pico-8 play session: hold → + tap 🅾

[t = 4 s] hold → ~4s, tap 🅾 ~7×
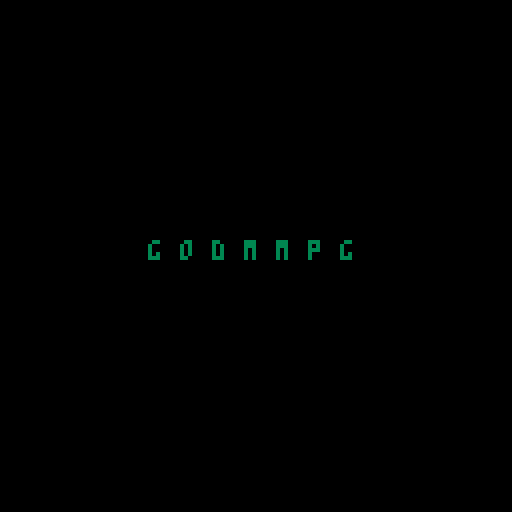
[t = 8 s] hold → ~8s, tap 🅾 ~14×
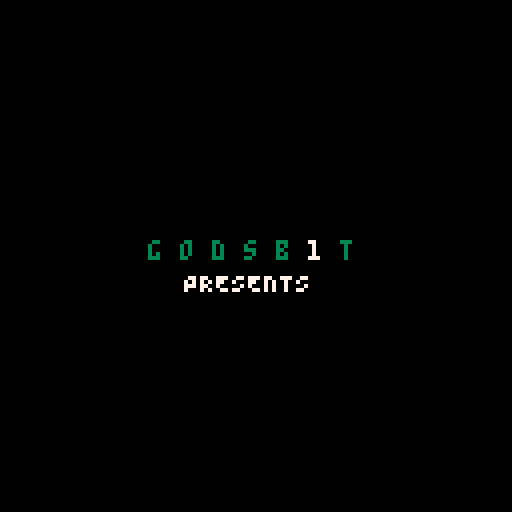

pico-8 cartridge
version 42
__lua__
--portzz: space dock defense
--by godsb1t

cartdata(
 "godsb1t_portzz_sdd"
)

gom='' --game over message

--score + highscore
scr=0
hscr=dget(1)
if hscr==nil then
	hscr=0
end
new_hscr=false

--theme
theme=dget(2)
if theme~=78 and
   theme~=82 then
   theme =78
end

function _init()
	intro_init()
end

function _update()
	update()
	menuitem(
		1, "theme: '"..tostr(theme), 
		menu_theme
	)
end

function _draw()
	draw()
end
-->8
--intro

function intro_init()
	intro = init_intro()
	update=intro_update
	draw=intro_draw
end

function intro_update()
	intro.update(intro)
	if intro.over then
		start_init()
	end
end

function intro_draw()
	intro.draw(intro)
end

function set_theme_col()
	return theme==78 and 3 or 11
end

-- godsp1t intro
function init_intro()
	return {
		--init
		pos = {29,60},
		col = set_theme_col(),
		txt = {
			'','','','','','',''
		},
		fin = {
			'g','o','d','s','b','_','t'
		},
		tme = {
			0.3,0.5,1.1,1.7,1.9,2.1,2.4
		},
		lst = {
			tme = 2.9,
			col = 7,
		},
		t2 = {
			tme = 3.6,
			col = 7,
			txt = 'PRESENTS',
			pos = {46,68}
		},
		dur = 4.8,
		over = false,
		--update
		update = function(self)
			self.col = set_theme_col()
			if t() < self.tme[#self.tme]
			then
				for i=1,count(self.txt) do
					self.txt[i] = chr(
						flr( rnd(25) ) + 96
					)
					self.sound(63,1,
						{
							{1,7,6,3},
							{2,9,6,2}
						}
					)
					sfx(63,-1,0,3)
				end
			elseif t() == self.lst.tme 
			then
				self.sound(63,1,
					{
						{4,33,3,5},
						{6,35,3,5}
					}
				)
				sfx(63,-1,3,4)
			elseif t() == self.t2.tme 
			then
				self.sound(63,5,
					{
						{8,55,5,5},
						{11,60,5,5}
					}
				)
				sfx(63,-1,8,4)
			elseif t() == self.dur
			then
				self.over = true
			end
		end,
		--draw
		draw = function(self)
			if t() < self.dur then
				cls()
				for i=1, count(self.txt) do
					if(t() > self.tme[i]) then
						car = self.fin[i]
					else
						car = self.txt[i]
					end
					print(
						car,
						self.pos[1] + (i*8),
						self.pos[2],
						self.col
					)
				end
				if t() > self.t2.tme then
					print(
						self.t2.txt,
						self.t2.pos[1],
						self.t2.pos[2],
						self.t2.col
					)
				end
				if t() > self.lst.tme then
					print(
						'1',
						self.pos[1] + 48,
						self.pos[2],
						self.lst.col
					)
				end
			end
		end,
		--sound
		sound = function(fx,s,r)
			poke(0x3200+68*fx+65,s)
			for x=0,31 do
				for ri=1, count(r) do
					local v = r[ri][4]
					local n = {
						r[ri][2]+64*(r[ri][3]%4),
						2*v+flr(r[ri][3]/4)
					}
					local a = 
					0x3200+68*fx+2*r[ri][1]
					poke(a  ,n[1])
					poke(a+1,n[2])
				end
			end
		end
	}
end
-->8
--start

function start_init()
	update=start_update
	draw=start_draw
end

function start_update()
	if btnp(❎) then
		game_init()
	end
end

function start_draw()
	cls()
	if theme==78 then
		?tit1,0,0
	else
		?tit2,0,0
	end
end
-->8
--game

--------------------
------- init -------
--------------------

function game_init()
	update=game_update
	draw=game_draw
	--theme
	update_theme()
	--ship arrays
	as={
		t={},
		r={},
		d={},
		l={}
	}
	--buttons
	bt={
		t=2,
		r=1,
		d=3,
		l=0
	}
	--pads
	pd={
		t={91,36},
		r={91,91},
		d={36,91},
		l={36,36}
	}
	--dockings
	ds={}
	--hits
	hs={}
	--nukes
	nks=0
	--nuke shockwave
	nsw=0
	--time
	last =time()
	start=time()
	--speed
	spd=1.5
	acc=0.95
	--sound
	snd={
		stp=0, --step
		exp=1, --explosion
		int=2, --intake
		ovr=3  --game over
	}
	--state
	scr=0  --score
	mov=0  --moves
	lvl=1  --level
	mpl=25 --moves per level
end

--------------------
------ update ------
--------------------

function game_update()
	if (time()-last) > spd then
		--add ships 
		for k,a in pairs(as) do
			add(a,flr(rnd(2)))
		end
		last=time()
		sfx(snd.stp)
		--clear hits
		hs={}
		--increment moves
		mov+=1
		if mov==mpl then
			mov =0
			lvl+=1
			spd =spd*acc
			--add nuke
			if lvl%4==0 and nks<6 then
				nks+=1
			end
		end
	end
	--check ship arrays
	check_arrays(as)
	--check user input
	check_input(as)
	--update dockings
	update_dockings()
end

--check ship arrays
function check_arrays(as)
	for k,a in pairs(as) do
		--initiate intake
		if count(a)==6
		and a[1]==0 then
			deli(a,1)
			dock(k)
		--game over (inflitrated)
		elseif count(a)==8 then
			sfx(snd.ovr)
			gom='base infiltrated!'
			over_init()
		end
	end
end

--check user input
function check_input(as)
	--shoot
	for k,a in pairs(as) do
		if btnp(bt[k]) then
			--point (enemy destroyed)
			if a[1]==1 then
				sfx(snd.exp)
				deli(a,1)
				add(hs,k)
				scr+=1
			--game over (friendly fire)
			elseif a[1]==0 then
				sfx(snd.exp)
				sfx(snd.ovr)
				gom='friendly fire!'
				over_init()
			end
		end
	end
	--nuke
	if btnp(🅾️) and nks>0 then
		nks-=1
		nsw+=1
		sfx(4)
	end
	--nuke shockwave
	if nsw>0 and nsw<127 then
		nsw+=8
		-- destroy enemy ships
		for k,a in pairs(as) do
			for s in all(a) do
				if s==1 then
					del(a,s)
					scr+=1
				end
			end
		end
	else
		nsw=0
	end
end

--add docking
function dock(d)
	local t=true
	local f=false
	local dirs={
		t={64,32, 1, 0,5,t,f,'t'},
		r={88,64, 0, 1,4,f,f,'r'},
		d={56,88,-1, 0,5,f,f,'d'},
		l={32,56, 0,-1,4,t,t,'l'}
	}
	local obj={
		 x=dirs[d][1], --x position
		 y=dirs[d][2], --y position
		dx=dirs[d][3], --x direction
		dy=dirs[d][4], --y direction
		 s=dirs[d][5], --sprite
		fx=dirs[d][6], --flip x
		fy=dirs[d][7], --flip y
		 t=dirs[d][8], --type
		 c=0           --counter
	}
	add(ds,obj)
end

--update dockings
function update_dockings()
	for d in all(ds) do
		d.x+=d.dx
		d.y+=d.dy
		d.c+=1
		--point (intake)
		if d.c==28 then
			del(ds,d)
			sfx(snd.int)
			scr+=1
		end
	end
end

--------------------
------- draw -------
--------------------

function game_draw()
	cls(c.b)
	--frame
	rect(0,0,127,127,c.l)
	--tower
	if (#hs>0) pal(1,12)
	if theme==78 then
		pal(13,5)
		pal(6,5)
	end 
	spr(1,60,60)
	pal()
	--clear zone
	rect(39,39,88,88,c.l)
	rect(32,32,95,95,c.l)
	--docking pads
	for k,v in pairs(pd) do
		circ(pd[k][1],pd[k][2],2,c.l)
	end
	--dockings
	for d in all(ds) do
		if d.c<=24 then
			spr(
				d.s,d.x,d.y,1,1,d.fx,d.fy
			)
		end
		if d.c>=23 then
			circ(
				pd[d.t][1],
				pd[d.t][2],
				2,11
				)
		end
	end
	--score
	print('score: '..tostr(scr),
	3,3,c.t)
	--level
	local lst = #tostr(lvl) < 2
	and '0'..tostr(lvl) or lvl
	print('level: '..tostr(lst),
	90,3,c.t)
	--highscore
	print('hi: '..tostr(hscr),
	3,120,c.t)
	--time
	local tme = time()-start
	print(
		'time: '..
		sub("0"..flr(tme/60),-2)..
		":"..
		sub("0"..flr(tme)%60,-2),
		82,120,c.t
	)
	--nuke count
	for i=0,nks-1 do
		if theme==78 then
			pal(14,2)
			pal(6,5)
		end
		spr(7,119-i*8,9)
		pal()
	end
	--ships
	for k,a in pairs(as) do
		for i=1,count(a) do
			--propulsion
			pal(c.p,flr(rnd(15)))
			--cockpit
			if theme==78 then
				pal(12,0)
				pal(5,0)
			end
			--ship color
			if a[i]==0 then
				pal(c.e,c.f)
			end
			--ship arrays
			local cnt=(count(a)-i)*8
			local t=true
			local f=false
			if k=='t' then
				spr(2,60,cnt,1,1,f,f)
			elseif k=='r' then
				spr(3,120-cnt,60,1,1,f,f)
			elseif k=='d' then
				spr(2,60,120-cnt,1,1,f,t)
			elseif k=='l' then
				spr(3,cnt,60,1,1,t,f)
			end
			pal()
		end
	end
	--hits (beams + explosions)
	for h in all(hs) do
		tar=count(as[h])*8
		if h=='t' then
			line(64,64,64,tar+4,c.s)
			expl(60,tar)
		elseif h=='r' then
			line(64,64,124-tar,64,c.s)
			expl(120-tar,60)
		elseif h=='d' then
			line(64,64,64,124-tar,c.s)
			expl(60,120-tar)
		elseif h=='l' then
			line(64,64,tar+4,64,c.s)
			expl(tar,60)
		end
	end
	--shockwaves
	if nsw>0 then
	circfill(64,64,nsw,7)
	circfill(64,64,nsw-10,c.n)
	circfill(64,64,nsw-50,c.b)
	end
	--debug
end

--draw explosion
function expl(x,y)
	pal(8,flr(rnd(15)))
	spr(6,x,y)
	pal()
end
-->8
--over

function over_init()
	update=over_update
	draw=over_draw
end

function over_update()
	--highscore
	if scr>hscr then
		dset(1,scr)
	end
end

function over_draw()
	cls()
	print(gom)
end
-->8
--misc

--title screens
--theme "78"
tit1="⁶-b⁶x8⁶y8²2 ²2ᶜ1⁶.\0\0\0\0\0\0ᶜ、⁸⁶-#ᶜ5⁶.\0\0\0\0\0\0\0²²2ᶜ7⁶.\0\0\0\0\0▮\0\0⁸⁶-#ᶜ9⁶.\0\0\0\0\0\0⁴ᵉ⁸⁶-#ᶜa⁶.\0\0\0\0「(8\0⁸⁶-#ᶜf⁶.\0\0\0\0\0⁴\0\0²2ᶜ1⁶.\0\0\0\0\0\0\0ᵉ       ᶜ6⁶.\0\0\0\0\0\0\0▮    \n ²2ᶜ1⁶.^ムナナナユナら⁸⁶-#ᶜ4⁶. \0▮\0▮\0\0\0⁸⁶-#ᶜ5⁶.\0\0\0\0\0\0\0000⁸⁶-#ᶜ7⁶.\0\0\0ᶜ\0\0\0\0⁸⁶-#ᶜ9⁶.\0▮²²\0\0\0ᶜ⁸⁶-#ᶜa⁶.\0\0ᶜ▮ᶜ\0\0\0²2ᶜ1⁶.ナろ⬇️れフ◝ユ\0⁸⁶-#ᶜ4⁶.\0⁸⁴⁴\0\0⁸¹⁸⁶-#ᶜ5⁶.\0¹\0\0\0\0¹\0⁸⁶-#ᶜ7⁶.\0\0\0▮\0\0\0ᶜ⁸⁶-#ᶜ9⁶.\0000`\0⁸\0²ら⁸⁶-#ᶜa⁶.\0\0「(▮\0⁴2²2ᶜ1⁶.ᶠᶠ⁷⁷³¹¹\0⁸⁶-#ᶜ6⁶.\0\0@\0⁸\0\0\0⁸⁶-#ᶜ7⁶.\0\0\0\0\0\0\0`⁸⁶-#ᶜ9⁶.\0\0\0\0\0⁸ᶜ\0⁸⁶-#ᶜa⁶.\0\0\0\0\0@ユ▤⁸⁶-#ᶜf⁶.\0\0\0\0\0\0\0⁴²2ᶜ6⁶.\0\0\0\0\0\0\0⁴ ⁶.\0\0\0\0\0\0\0ユ²2⁶.\0\0\0ナナ◜◜○⁸⁶-#ᶜd⁶.\0\0\0\0\0\0\0█²2ᶜ6⁶.\0\0\0ᶠᶠ◝◝◝⁶.\0\0\0\0000003 ⁶.@\0\0\0\0\0\0\0    \n ²2ᶜ1⁶.ららら██\0\0\0⁸⁶-#ᶜ5⁶.\0\0\0@\0\0\0\0⁸⁶-#ᶜ7⁶.\0\0000▮\0\0\0\0⁸⁶-#ᶜ9⁶. \0⁴⁴⁴\0000\0⁸⁶-#ᶜa⁶.「8⁸ x0\0\0⁸⁶-#ᶜf⁶.\0\0\0⁸\0\0\0\0²2ᶜ1⁶.¹⬇️Oんれる⁴\0⁸⁶-#ᶜ4⁶.\0\0\0\0\0 \0\0⁸⁶-#ᶜ5⁶.\0\0\0\0\0¹\0\0⁸⁶-#ᶜ7⁶.ᶜ\0\0▮▮\0\0\0⁸⁶-#ᶜ9⁶.█ᶜ \0⁴ᶜ\0\0⁸⁶-#ᶜa⁶.rp▮((▮\0\0⁸⁶-#ᶜc⁶.\0\0█\0\0\0\0\0²2ᶜ1⁶.\0\0¹²⁵ᵇ⁷²⁸⁶-#ᶜ5⁶.\0¹\0\0\0\0\0\0⁸⁶-#ᶜ6⁶.\0\0@\0\0\0\0\0⁸⁶-#ᶜ7⁶. \0\0\0\0\0\0\0⁸⁶-#ᶜ9⁶.█ら\0\0\0\0\0\0⁸⁶-#ᶜa⁶.X\0\0\0\0\0\0\0⁸⁶-#ᶜc⁶.\0\0\0¹²⁴⁸▮²2ᶜ6⁶.\0\0\0\0\0\0\0ナ⁸⁶-#ᶜ9⁶.¹\0\0\0\0\0\0\0²2ᶜ6⁶.\0\0\0ナナュ◜◝⁶.◜◜◜◝◝◝◝◝²4ᶜ5⁶.\0\0█\0█\0ら ⁸⁶-#ᶜ6⁶.○○○○○○?_⁸⁶-#ᶜd⁶.\0\0\0\0\0\0\0█²5ᶜ6⁶.◜◜◜◜◜◜ョヲ⁸⁶-#ᶜd⁶.\0¹¹¹¹\0\0⁷²6 ᶜ2⁶.◝◝ャユユ\0\0\0⁶.◝◝◝◝◝◝◝ヲ²2 ²2ᶜ3⁶.\0\0\0ᵉュュ88⁸⁶-#ᶜ5⁶.\0\0\0\0\0\0らら⁸⁶-#ᶜd⁶.\0\0\0…²\0⁴\0²2ᶜ3⁶.\0000「、」⁷ᵉ⁴⁸⁶-#ᶜ5⁶.0⁸ ¹²「■•⁸⁶-#ᶜd⁶.\0\0\0\"$\0@\0²2 \n²2ᶜ7⁶.\0\0\0 \0\0\0\0⁸⁶-#ᶜ9⁶.\0ナ█\0\0\0\0\0⁸⁶-#ᶜa⁶.\0\0pP0\0\0\0⁸⁶-#ᶜf⁶.\0\0\0⁸\0\0\0\0²2ᶜ6⁶.\0█@\0\0\0\0\0 ²2⁶.\0\0\0\0\0██ユ⁸⁶-#ᶜc⁶. @█\0\0\0\0\0²2ᶜ6⁶.ユヲュュンリフエ⁸⁶-#ᶜc⁶.\0\0\0¹\0\0\0\0²6 ²6ᶜ1⁶.\0\0\0\0\0\0  ⁸⁶-#ᶜ5⁶.\0\0\0\0\0 \0\0⁸⁶-#ᶜd⁶.\0\0\0\0らららら²6ᶜ1⁶.▮▮▮▮ユ\0\0\0⁸⁶-#ᶜ4⁶.\0\0\0\0\0\0  ⁸⁶-#ᶜ5⁶.\0`@@\0█ろチ⁸⁶-#ᶜd⁶.ナ█ききᶠ○•³²6ᶜ1⁶.\0⁴⁶⁶³\0\0\0⁸⁶-#ᶜ2⁶.\0\0\0\0\0\0\0ᶜ⁸⁶-#ᶜ4⁶.\0\0\0\0\0\0⁶\0⁸⁶-#ᶜ5⁶.⁴\0\0¹ᶜ  の⁸⁶-#ᶜd⁶.³ᵇ	⁸ぬトセA²6ᶜ5⁶.\0\0\0\0\0\0²³⁸⁶-#ᶜd⁶.\0\0\0\0³⁷⁵⁴²6 ᶜ2⁶.ユら█\0\0\0\0\0⁶.◝◝◝◝◝◝◝…²2ᶜ3⁶.8pナら`p08⁸⁶-#ᶜ5⁶.ら█▮0██@\0⁸⁶-#ᶜd⁶.\0\0\0\0▮⁸☉\0²2ᶜ3⁶.⁘¥」\rᵉ⁴\0\0⁸⁶-#ᶜ5⁶.+%⁶□\0ᵇ\0\0⁸⁶-#ᶜd⁶.\0\0\0\0\0\0²\0²2 \nᶜ6⁶.\0\0█\0\0\0\0█  ²2ᶜ5⁶.\0\0\0\0\0▮pユ⁸⁶-#ᶜ6⁶.ユュュ|\\ᶜᶠᶠ⁸⁶-#ᶜd⁶.\0\0\0█きナ█\0²2ᶜ1⁶.\0\0\0\0\0\0¹\0⁸⁶-#ᶜ5⁶.\0\0\0\0\0\0ロ◝⁸⁶-#ᶜ6⁶.か○◝\0\0\0\0\0⁸⁶-#ᶜc⁶.@█\0\0\0\0\0\0⁸⁶-#ᶜd⁶.\0\0\0◝◝◝⁸\0²1ᶜ5⁶.\0\0\0\0\0\0にト⁸⁶-#ᶜ6⁶.◝◝◜\0\0\0\0\0⁸⁶-#ᶜc⁶.\0\0¹²⁴⁸▮ ⁸⁶-#ᶜd⁶.\0\0\0ョャワ\0\0²1ᶜ5⁶.@らら\0¹らKᶠ⁸⁶-#ᶜ6⁶.゜゜゜、「▮▮オ⁸⁶-#ᶜd⁶.█\0\0³をᶠ⁴\0²1ᶜ5⁶.²○³²おャ\0\0⁸⁶-#ᶜ6⁶.\0\0\0\0\0\0\0ョ⁸⁶-#ᶜd⁶.}\0\0\0a\0\0²²1ᶜ5⁶.'゜ら\0_ト\0\0⁸⁶-#ᶜ6⁶.\0\0\0\0\0\0\0ト⁸⁶-#ᶜd⁶.ス@\0\0█\0\0 ²1ᶜ5⁶.³³³$⁶	☉x⁸⁶-#ᶜ6⁶.ヲヲヲ「(\0\0¹⁸⁶-#ᶜd⁶.⁴⁴⁴らカルt⁶²1ᶜ5⁶.\0\0\0\0\0\0マ◝⁸⁶-#ᶜ6⁶.◝◝◝\0\0\0\0\0⁸⁶-#ᶜd⁶.\0\0\0◝◝◝■\0²1ᶜ5⁶.\0\0\0\0 \0v◝⁸⁶-#ᶜ6⁶.◝◝◝\0\0\0\0\0⁸⁶-#ᶜd⁶.\0\0\0◝ト◝¹\0²1ᶜ2⁶.█ららららら\0\0⁸⁶-#ᶜ5⁶.\0\0\0²⁴\0⁶⁷⁸⁶-#ᶜ6⁶.○??<80ユユ⁸⁶-#ᶜd⁶.\0\0\0¹³⁷¹\0²2ᶜ5⁶.▮\0\0\0\0\0\0\0⁸⁶-#ᶜ6⁶.\0\0\0\0\0\0³³⁸⁶-#ᶜd⁶.⁸\0\0\0\0\0\0\0²2  \nᶜ6⁶.\0▮\0\0 \0\0\0 ⁶.\0ららユユユヲヲ²5⁶.ᶠᶠᶠᶠᶠᶠᶠᶠ⁸⁶-#ᶜd⁶.ナナナナナナナナ²5ᶜ1⁶.\0gG⁵\0001U²⁸⁶-#ᶜ4⁶.\0\0\0\0☉\0\0\0⁸⁶-#ᶜd⁶.☉☉☉☉w☉⌂☉²5ᶜ1⁶.\0w▶³\0¹u\0⁸⁶-#ᶜc⁶.@█\0\0\0\0\0\0⁸⁶-#ᶜd⁶.☉⁸⁸☉◝☉☉☉⁶-#ᶜ1⁶.      \0²⁸⁶-#ᶜ5⁶.	☉⁸「Q¹ゃ▥⁸⁶-#ᶜc⁶.\0\0¹²\0\0\0@⁸⁶-#ᶜd⁶.サWサわ🅾️テ6⁴²5ᶜ6⁶.\0@\0⁸\0\0\0\0⁸⁶-#ᶜd⁶.◝かよ#[ャョン⁸⁶-#ᶜf⁶.\0 \0\0\0\0\0\0²5ᶜ1⁶.\0\0\0\0\0   ⁸⁶-#ᶜ6⁶.\0³\0\0\0\0\0\0⁸⁶-#ᶜd⁶.◝ルウトツト゜お²5ᶜ1⁶.\0\0\0⁴⁴⁴⁴░⁸⁶-#ᶜ6⁶.\0\0\0\0█\0\0\0⁸⁶-#ᶜd⁶.110001ぬ0²5ᶜ1⁶.\0ら⌂\0\0²け\0⁸⁶-#ᶜ4⁶.¹\0¹¹■\0\0¹⁸⁶-#ᶜ6⁶.\0\0\0\0マ\0\0\0⁸⁶-#ᶜd⁶.゛■▮▮⁴▮▮▮²5ᶜ1⁶.\0█☉\0\0░🐱🐱⁸⁶-#ᶜ4⁶.\0\0\0\0■\0\0\0⁸⁶-#ᶜ6⁶.■\0\0\0⁸\0\0\0⁸⁶-#ᶜd⁶.\0■■■ヒ■■■²5ᶜ1⁶.⁸⁸⁸⁸⁸⁸ᶜᶜ⁸⁶-#ᶜ6⁶.ユユユユユユユユ⁸⁶-#ᶜd⁶.³³³³³³³³²2ᶜ6⁶.³³³⁷ᶠᶠ??  \n ⁶.\0\0\0\0\0\0らら⁶.ヲヲ◜◜◜◜◜◜²1ᶜ5⁶.▮▮0`  \0 ⁸⁶-#ᶜ6⁶.ᶠᶠᶠᶠᶠᶠᶠᶠ⁸⁶-#ᶜd⁶.ナナら█ららナら²1ᶜ5⁶.⁙²@\0\0\0\0ラ⁸⁶-#ᶜ6⁶.\0\0\0⁸\0\0\0\0⁸⁶-#ᶜd⁶.ム☉☉ワ◝◝◝\r²1ᶜ4⁶.⁸\0\0\0\0\0\0\0⁸⁶-#ᶜ5⁶.s⁸h\0\0\0\0◝⁸⁶-#ᶜd⁶.░██◝◝◝◝\0⁶-#ᶜ5⁶.」」▥セ「「¥」⁸⁶-#ᶜc⁶.█\0\0\0\0███⁸⁶-#ᶜd⁶.F●F⁶♥⁷⁵⁶²1ᶜ5⁶.◝ッ¹\0\0\0\0\0⁸⁶-#ᶜc⁶.\0¹ッ◜◜◝◝◝⁸⁶-#ᶜd⁶.\0\0⁴¹¹\0\0\0²1ᶜ2⁶.\0█\0\0\0\0\0\0⁸⁶-#ᶜ5⁶.ト○ら█\0\0\0\0⁸⁶-#ᶜc⁶.\0\0゜○○◝◝◝⁸⁶-#ᶜd⁶.\0\0\0\0█\0\0\0²1ᶜ2⁶.\0\0\0³\0\0\0\0⁸⁶-#ᶜ5⁶.ん⬇️んろ⁵,$😐⁸⁶-#ᶜc⁶.\0\0\0\0\0¹\0¹⁸⁶-#ᶜd⁶.0p00ユオカp²1ᶜ5⁶.\0🅾️モア\0\0\0◝⁸⁶-#ᶜd⁶.◝■■3◝◝◝\0²1ᶜ4⁶.▮\0\0\0\0\0\0\0⁸⁶-#ᶜ5⁶.ᵉb`N\0\0⁴フ⁸⁶-#ᶜd⁶.ニ■■ね◝◝ャ「²1ᶜ5⁶.\0¹¹²\0\0\0²⁸⁶-#ᶜ6⁶.ユユユユユユユユ⁸⁶-#ᶜd⁶.³²²¹³³³¹²2ᶜ6⁶.??◝◝◝◝◝◝⁶.\0\0\0\0\0\0⁶⁶ \n ⁶.らららららららら²6 ⁶-#ᶜ1⁶.▮…000▮\0\0⁸⁶-#ᶜ5⁶.ナ`@ららナ\0\0⁸⁶-#ᶜ6⁶.ᶠᶠᶠᶠᶠᶠ゜?⁸⁶-#ᶜd⁶.\0\0█\0\0\0\0\0⁶-#ᶜ1⁶.\0◝`cc\0\0\0⁸⁶-#ᶜ5⁶.◝\0…⬆️⁘◝\0\0⁸⁶-#ᶜd⁶.\0\0ᶠ⁸☉\0\0\0⁶-#ᶜ1⁶.\0◝⁶ヒろ\0\0\0⁸⁶-#ᶜ5⁶.◝\0⁸「:◝\0\0⁸⁶-#ᶜd⁶.\0\0ヨ¹¹\0\0\0⁶-#ᶜ1⁶.\0³\0\0\0\0\0\0⁸⁶-#ᶜ5⁶.、「「⁙▶¹\0⁴⁸⁶-#ᶜc⁶.█\0████\0\0⁸⁶-#ᶜd⁶.³░⁷⁴\0▮▤▤²6ᶜc⁶.◝○◝◝◝◝◜ュ⁸⁶-#ᶜd⁶.\0\0\0\0\0\0¹³²6ᶜc⁶.◜~◝◝◝◝??⁸⁶-#ᶜd⁶.\0█\0\0\0\0らら²1ᶜ5⁶.ᶜ\0⁴Pヘっ「(⁸⁶-#ᶜc⁶.\0\0¹¹¹¹\0\0⁸⁶-#ᶜd⁶.ヨ‖ユ$⁴⁴⁵‖²1ᶜ5⁶.◜\0「▤、◝>\0⁸⁶-#ᶜd⁶.¹\0♥\0█\0\0\0²1ᶜ5⁶.◝\0ン8ヲ◝ᶜ\0⁸⁶-#ᶜd⁶.\0\0\0¹¹\0\0\0²1ᶜ5⁶.³²¹¹¹¹\0\0⁸⁶-#ᶜ6⁶.ユユユユユユヲュ²6 ᶜ2⁶.ヲヲヲヲヲヲヲヲ²2 \n ᶜ6⁶.らら\0\0\0\0\0\0⁶.◝◝◝◝◝◝◝ュ⁶-#ᶜ5⁶.\0█\0\0\0\0\0\0⁸⁶-#ᶜ6⁶.○○◝◝◝◝◝◝⁶-#ᶜ5⁶.\0\0\0 \0\0\0\0⁸⁶-#ᶜ6⁶.\0\0゜゜?◝◝◝⁸⁶-#ᶜd⁶.\0\0\0\0ら\0\0\0⁶-#ᶜ5⁶.\0\0\0\0\0¹ュ\0⁸⁶-#ᶜ6⁶.\0\0\0\0\0\0¹³⁶-#ᶜ4⁶.\0\0\0█\0\0\0\0⁸⁶-#ᶜ5⁶.⁶²N²🅾️ᵉら\0⁸⁶-#ᶜd⁶.▤う…\\Pオ゛テ²1ᶜ4⁶.\0\0\0\0\0⁴ュ、⁸⁶-#ᶜ5⁶.\0\0\0³⁴²²²⁸⁶-#ᶜ6⁶.\0\0\0\0\0\0\0█⁸⁶-#ᶜ9⁶.\0\0\0\0\0\0\0`⁸⁶-#ᶜc⁶.◜◜\0\0\0\0\0\0⁸⁶-#ᶜd⁶.\0¹◝\0ャ¹¹¹⁸⁶-#ᶜf⁶.\0\0\0\0\0ヲ\0\0²1ᶜ2⁶.\0\0\0\0\0\0  ⁸⁶-#ᶜ4⁶.\0\0\0\0\0\0゜「⁸⁶-#ᶜ5⁶.\0\0█きぬ █ら⁸⁶-#ᶜ6⁶.\0\0\0\0\0□\0¹⁸⁶-#ᶜ9⁶.\0\0\0\0\0\0\0⁶⁸⁶-#ᶜc⁶.??\0\0\0\0\0\0⁸⁶-#ᶜd⁶.らら○\0Oら@\0⁸⁶-#ᶜf⁶.\0\0\0\0\0\r\0\0²1ᶜ2⁶.\0\0¹\0\0\0\0\0⁸⁶-#ᶜ5⁶.▮\0²³□:⁷³⁸⁶-#ᶜd⁶.-=<<,⁵8<²1ᶜ5⁶.\0\0\0\0◝\0ᶠ ⁸⁶-#ᶜ6⁶.\0\0\0\0\0██ら⁸⁶-#ᶜd⁶.\0\0\0\0\0\0▮\0²1ᶜ5⁶.\0\0⁴⁴¹\0\0\0⁸⁶-#ᶜ6⁶.\0\0ヲヲヲ◝◝◝⁸⁶-#ᶜd⁶.\0\0\0\0⁶\0\0\0²6⁶.¹\0\0\0\0\0\0\0 ᶜ2⁶.ヲヲュュ◜◜ュ◝²2 \n  ᶜ6⁶.ュュユユナユらら²1ᶜ4⁶.\0\0\0008「888⁸⁶-#ᶜ5⁶.\0\0\0\0 \0@\0⁸⁶-#ᶜ6⁶.◝◝◝ん⁷ん⁷⁷⁸⁶-#ᶜd⁶.\0\0\0\0ら\0\0ら²1ᶜ5⁶.\0\0\0@@@⁸@⁸⁶-#ᶜ6⁶.◝◝◝?\0?\0\0⁸⁶-#ᶜd⁶.\0\0\0█よ█らよ⁶-#ᶜ5⁶.\0\0\0\0²★\0…⁸⁶-#ᶜ6⁶.³ᶠᶠ>ᶜ\0\0\0⁸⁶-#ᶜd⁶.\0\0▮¹ヨmョm⁶-#ᶜ5⁶.\0\0@\0@BFR⁸⁶-#ᶜd⁶.テテおテおう▤😐²2ᶜ4⁶.<、、、\\う、、⁸⁶-#ᶜ5⁶.²²²🐱³³³³⁸⁶-#ᶜ6⁶.\0██\0█\0\0\0⁸⁶-#ᶜd⁶.¹AA¹\0\0\0\0²2ᶜ4⁶.、「「「「゜「、⁸⁶-#ᶜ5⁶.█🐱🐱け🐱█る█⁸⁶-#ᶜ6⁶.\0¹\0\0\0\0\0\0⁸⁶-#ᶜd⁶.@@@@@@\0@⁸⁶-#ᶜf⁶.\0\0¹\0¹\0\0\0⁶-#ᶜ1⁶.ららららら█\0\0⁸⁶-#ᶜ5⁶.▶ᶠ'⁷▶gほせ⁸⁶-#ᶜd⁶.(0「8(「⁸「²1ᶜ5⁶.\0\0\0\0\0⁘\0•⁸⁶-#ᶜ6⁶.ナユユ◜き\0\0\0⁸⁶-#ᶜd⁶.\0\0⁸\0_ミ◝ノ⁶-#ᶜ5⁶.\0\0\0\0²²ュ▮⁸⁶-#ᶜ6⁶.◝◝◝◝\0ナ\0\0⁸⁶-#ᶜd⁶.\0\0\0\0ョ。¹メ²1ᶜ2⁶.\0\0\0\0⁴⁶⁶⁴⁸⁶-#ᶜ4⁶.\0\0\0³³¹¹³⁸⁶-#ᶜ6⁶.◝◝◝ヲヲヲヲヲ²2⁶.◝○???ᶠᶠᶠ  \n⁶-#ᶜ2⁶.◝◝\0\0\0\0\0\0⁶-#⁶.◝◝\0\0\0\0\0\0⁸⁶-#ᶜ6⁶.\0\0\0\0\0\0▮\0⁸⁶-#ᶜ7⁶.\0\0\0\0\0\0ナユ⁸⁶-#ᶜd⁶.\0\0\0\0\0\0\0⁸⁶-#ᶜ2⁶.?◝\0\0\0\0\0\0⁸⁶-#ᶜ6⁶.ら\0\0\0\0\0\0\0⁸⁶-#ᶜ7⁶.\0\0\0\0\0\0◝◝⁶-#ᶜ1⁶.ら\0\0\0\0\0\0\0⁸⁶-#ᶜ2⁶.▮\0\0\0\0\0\0\0⁸⁶-#ᶜ4⁶. 0\0\0\0\0\0\0⁸⁶-#ᶜ5⁶.⁸⁸\0\0\0\0\0 ⁸⁶-#ᶜ6⁶.⁷⁷\0\0\0\0▮\0⁸⁶-#ᶜ7⁶.\0\0\0\0\0\0ᶠ゜⁸⁶-#ᶜd⁶.\0ら\0\0\0\0\0\0⁶-#ᶜ1⁶.ᶠ\0\0\0\0\0\0\0⁸⁶-#ᶜ5⁶.@ら\0\0\0\0\0\0⁸⁶-#ᶜ6⁶.\0\0\0\0\0\0\0²⁸⁶-#ᶜ7⁶.\0\0\0\0\0\0ュュ⁸⁶-#ᶜd⁶.ぬ?\0\0\0\0\0\0⁶-#ᶜ5⁶.\0そ\0\0\0\0\0\0⁸⁶-#ᶜ7⁶.\0\0\0\0\0\0よ◝⁸⁶-#ᶜd⁶.ョ¹\0\0\0\0\0\0⁶-#ᶜ5⁶.NR\0\0\0\0\0\0⁸⁶-#ᶜ7⁶.\0\0\0\0\0\0◝◝⁸⁶-#ᶜd⁶.…😐\0\0\0\0\0\0⁶-#ᶜ2⁶.⁸ヲ\0\0\0\0\0\0⁸⁶-#ᶜ4⁶.ル\0\0\0\0\0\0\0⁸⁶-#ᶜ5⁶.³⁴\0\0\0\0█\0⁸⁶-#ᶜ7⁶.\0\0\0\0\0\0○◝⁸⁶-#ᶜd⁶.\0¹\0\0\0\0\0\0⁶-#ᶜ2⁶. ᶠ\0\0\0\0\0\0⁸⁶-#ᶜ4⁶.゜\0\0\0\0\0\0\0⁸⁶-#ᶜ5⁶.@オ\0\0\0\0¹\0⁸⁶-#ᶜ7⁶.\0\0\0\0\0\0◜◝⁸⁶-#ᶜd⁶.█\0\0\0\0\0\0\0⁶-#ᶜ5⁶.ほよ\0\0\0\0\0\0⁸⁶-#ᶜ7⁶.\0\0\0\0\0\0◝◝⁸⁶-#ᶜd⁶.⁸\0\0\0\0\0\0\0⁶-#ᶜ5⁶.き⌂\0\0\0\0\0\0⁸⁶-#ᶜ7⁶.\0\0\0\0\0\0ョ◝⁸⁶-#ᶜd⁶._@\0\0\0\0\0\0⁶-#ᶜ1⁶.ナ\0\0\0\0\0\0\0⁸⁶-#ᶜ5⁶.「ョ\0\0\0\0\0\0⁸⁶-#ᶜ7⁶.\0\0\0\0\0\0◝◝⁸⁶-#ᶜd⁶.⁵\0\0\0\0\0\0\0⁶-#ᶜ2⁶.⁶⁴\0\0\0\0\0\0⁸⁶-#ᶜ4⁶.¹³\0\0\0\0\0\0⁸⁶-#ᶜ6⁶.ヲヲ\0\0\0\0⁸\0⁸⁶-#ᶜ7⁶.\0\0\0\0\0\0リ◝⁶-#ᶜ2⁶.ユヲ\0\0\0\0\0\0⁸⁶-#ᶜ6⁶.ᶠ⁷\0\0\0\0\0\0⁸⁶-#ᶜ7⁶.\0\0\0\0\0\0◝◝⁶-#ᶜ2⁶.◝◝\0\0\0\0\0\0⁸⁶-#ᶜ6⁶.\0\0\0\0\0\0⁸\0⁸⁶-#ᶜ7⁶.\0\0\0\0\0\0⁷ᶠ⁸⁶-#ᶜd⁶.\0\0\0\0\0\0\0▮⁶-#ᶜ2⁶.◝◝\0\0\0\0\0\0\n ⁶-#ᶜ5⁶.\0ららららららら⁸⁶-#ᶜ6⁶.ら\0\0\0\0\0\0\0⁸⁶-#ᶜ7⁶.88888888²5ᶜ6⁶.◝\0\0\0\0\0\0\0⁸⁶-#ᶜ7⁶.\0\0\0\0\0|||⁶-#ᶜ5⁶.\0⁷⁷⁷⁷♥♥♥⁸⁶-#ᶜ6⁶.' `\0\0\0\0\0⁸⁶-#ᶜ7⁶.「「▤ヲヲxxx⁶-#ᶜ5⁶.\0ユユユユᶠᶠᶠ⁸⁶-#ᶜ6⁶.ユ\0\0\0\0\0\0\0⁸⁶-#ᶜ7⁶.ᵉᵉᶠᶠᶠユユユ²5ᶜ6⁶.ᶠ▮▮▮▮▮▮▮⁸⁶-#ᶜ7⁶.ユナナナナナナナ²5ᶜ6⁶.◜\0\0\0\0\0\0\0⁸⁶-#ᶜ7⁶.¹¹¹¹¹ニニニ²5ᶜ6⁶.?\0\0\0\0\0\0\0⁸⁶-#ᶜ7⁶.らららららりりり²5ᶜ6⁶.ュ\0\0\0\0@@@⁸⁶-#ᶜ7⁶.³³³³³??0⁸⁶-#ᶜd⁶.\0\0\0\0\0\0\0\r²5ᶜ6⁶.○\0\0\0\0\0\0 ⁸⁶-#ᶜ7⁶.█████ヲヲ「⁸⁶-#ᶜd⁶.\0\0\0\0\0\0\0ら⁶-#ᶜ5⁶.\0ユユユユ\0²\0⁸⁶-#ᶜ6⁶.ユ⁸⁸⁸⁸\0\0\0⁸⁶-#ᶜ7⁶.ᶠ⁷⁷⁷⁷◝ョら⁸⁶-#ᶜd⁶.\0\0\0\0\0\0\0008²5ᶜ6⁶.◝\0\0\0\0\0\0\0⁸⁶-#ᶜ7⁶.\0\0\0\0\0ᶠᶠᶠ²5ᶜ1⁶.\0\0\0\0\0\0\0⁸⁸⁶-#ᶜ6⁶.ニ\0\0\0\0\0\0\0⁸⁶-#ᶜ7⁶.゛゛゛゛゛◜◜●⁸⁶-#ᶜd⁶.\0\0\0\0\0\0\0`²5ᶜ6⁶.◝\0\0\0\0\0\0\0⁸⁶-#ᶜ7⁶.\0\0\0\0\0???⁶-#ᶜ5⁶.\0³³³³³³³⁸⁶-#ᶜ6⁶.³\0\0\0\0\0\0\0⁸⁶-#ᶜ7⁶.、、、、、、、、⁶-# \n ⁶-#ᶜ5⁶.らららららららら⁸⁶-#ᶜ7⁶.88888888²5⁶.|\0\0\0\0\0ュュ²5ᶜ6⁶.\0\0\0\0\0\0\0▮⁸⁶-#ᶜ7⁶.xxxxxx○o²5⁶.ユユユユユユユユ²5ᶜ6⁶.▮▮▮▮▮▮▮▮⁸⁶-#ᶜ7⁶.ナナナナナナナナ²5⁶.ニ¹¹¹¹¹ニニ²5ᶜ6⁶.\0\0\0\0\0\0²²⁸⁶-#ᶜ7⁶.りュュ|ュらりり⁶-#ᶜ5⁶.█▒██████⁸⁶-#ᶜ6⁶.@@@@@@@@⁸⁶-#ᶜ7⁶.00000000⁸⁶-#ᶜd⁶.¹\0\0\0\0¹¹¹⁶-#ᶜ5⁶.⁷⁷⁷⁷⁷⁷⁷⁷⁸⁶-#ᶜ7⁶.「「「「「「「「⁸⁶-#ᶜd⁶.        ⁶-#ᶜ5⁶.\0\0\0\0\0\0ユユ⁸⁶-#ᶜ6⁶. \0\0\0\0ユ⁸⁸⁸⁶-#ᶜ7⁶.らナナュ◜ᵉ⁶⁶²1ᶜ5⁶.ユᶠᶠᶠᶠᶠ\0\0⁸⁶-#ᶜ7⁶.ᶠユユユpp○◝²1ᶜ5⁶.¹\0\0\0⁴\0ナナ⁸⁶-#ᶜ6⁶.\0\0\0²\0ノ⁴⁴⁸⁶-#ᶜ7⁶.●♥♥ヨヲ「「」⁸⁶-#ᶜd⁶.\0\0\0⁸\0\0\0²²5ᶜ6⁶.\0\0\0\0\0¹\0\0⁸⁶-#ᶜ7⁶.?りりりりら◜◜⁶-#ᶜ5⁶.³\0\0\0¹¹\0\0⁸⁶-#ᶜ6⁶.\0▮\0\0\0\0\0⁴⁸⁶-#ᶜ7⁶.、ᶠᶠ⁷\0\0\0³⁶-# \n ⁶-#ᶜ5⁶.らららららら\0⁸⁸⁶-#ᶜ6⁶.\0\0\0\0\0\0⁸\0⁸⁶-#ᶜ7⁶.888888ユユ⁶-#ᶜ5⁶.³³³³³³\0\0⁸⁶-#ᶜ6⁶.\0\0\0\0\0\0\0▮⁸⁶-#ᶜ7⁶.、、、、、、゜ᶠ⁶-#ᶜ5⁶.██████\0\0⁸⁶-#ᶜ7⁶.``````ナナ²5⁶.ユユ\0\0\0\0◝◝⁶-#ᶜ5⁶.ᶠᶠ\0\0\0\0\0⁴⁸⁶-#ᶜ6⁶.▮▮\0\0⁸\0⁴\0⁸⁶-#ᶜ7⁶.ナナ◝◝んんれ⬇️⁸⁶-#ᶜd⁶.\0\0\0\0▮\0\0@²5ᶜ7⁶.ニニニニニニ◝◝²5ᶜ6⁶.²²²²²²\0\0⁸⁶-#ᶜ7⁶.りりりりりり◝◝⁶-#ᶜ5⁶.██████\0\0⁸⁶-#ᶜ6⁶.@@@@@@\0\0⁸⁶-#ᶜ7⁶.000000ユユ⁸⁶-#ᶜd⁶.¹¹¹¹¹¹¹\0⁶-#ᶜ5⁶.⁷⁷⁷⁷⁷⁷\0\0⁸⁶-#ᶜ7⁶.「「「「「「゜゜⁸⁶-#ᶜd⁶.       \0⁶-#ᶜ5⁶.ユユユユユユ\0\0⁸⁶-#ᶜ6⁶.⁸⁸⁸⁸⁸⁸\0²⁸⁶-#ᶜ7⁶.⁶⁶⁶⁶⁶⁶◜ュ²5⁶.◝◝\0\0\0\0◝◝⁶.゜゜゛゛゛゛◝◝⁶.◜◜\0\0\0\0◝◝⁶-#ᶜ5⁶.\0\0³³³³\0▮⁸⁶-#ᶜ6⁶.\0▮\0\0\0\0▮\0⁸⁶-#ᶜ7⁶.ᶠᶠ、、、、ᶠᶠ⁶-# \n ⁶-#ᶜ5⁶.\0\0\0█\0\0\0\0⁸⁶-#ᶜ7⁶.ナ\0\0\0█ら@@⁸⁶-#ᶜd⁶.▮\0\0\0@\0██⁶-#ᶜ6⁶.⁸\0\0\0\0\0\0\0⁸⁶-#ᶜ7⁶.⁷\0\0◝■■お…⁸⁶-#ᶜd⁶.\0\0\0\0モモao⁶-#ᶜ7⁶.ら\0\0◝░░ひ░⁸⁶-#ᶜd⁶.\0\0\0\0{{K{⁶-#ᶜ7⁶.◝\0\0◝##も<⁸⁶-#ᶜd⁶.\0\0\0\0チチCれ⁶-#ᶜ6⁶.\0\0\0\0⁸⁸\0\0⁸⁶-#ᶜ7⁶.¹\0\0♥░░♥🐱⁸⁶-#ᶜd⁶.🐱\0\0\0CC@A⁶-#ᶜ7⁶.?\0\0エxxすす⁸⁶-#ᶜd⁶.@\0\0▮♥♥YY⁶-#ᶜ7⁶.○\0\0◝、、ハハ⁸⁶-#ᶜd⁶.\0\0\0\0ネネ¥¥⁶-#ᶜ6⁶. \0\0\0@@@@⁸⁶-#ᶜ7⁶.ら\0\0?))19⁸⁶-#ᶜd⁶.\0\0\0\0◀◀ᵉ⁶⁶-#ᶜ7⁶.ᶠ\0\0ュろろ44⁸⁶-#ᶜd⁶.\0\0\0\0::ゅゅ⁶-#ᶜ6⁶.⁴\0\0\0\0\0\0\0⁸⁶-#ᶜ7⁶.ヲ\0\0◝aa}q⁸⁶-#ᶜd⁶.\0\0\0\0おお🐱🅾️⁶-#ᶜ7⁶.◝\0\0◝⁸⁸ヤ😐⁸⁶-#ᶜd⁶.\0\0\0\0ワワ▮s⁶-#ᶜ5⁶.⁸\0\0@\0\0\0\0⁸⁶-#ᶜ7⁶.リ\0\0かヨヨ%%⁸⁶-#ᶜd⁶.\0\0\0 ᵉᵉソソ⁶-#ᶜ7⁶.◝\0\0◝⁸⁸ヤ☉⁸⁶-#ᶜd⁶.\0\0\0\0ワワ▮w⁶-#ᶜ6⁶.\0\0\0\0²²\0\0⁸⁶-#ᶜ7⁶.⁷\0\0¹¹¹¹\0⁸⁶-#ᶜd⁶.⁸\0\0\0\0\0\0\0⁶-# \n ⁶-#ᶜ7⁶.@ら@@ら\0\0\0⁸⁶-#ᶜd⁶.█\0██\0\0\0\0⁶-#ᶜ7⁶.▮⧗うう◝\0\0\0⁸⁶-#ᶜd⁶.ヤlcc\0\0\0\0⁶-#ᶜ5⁶.\0\0\0¹\0\0\0\0⁸⁶-#ᶜ6⁶.\0\0¹\0\0\0\0\0⁸⁶-#ᶜ7⁶.░ほへへ◜\0\0\0⁸⁶-#ᶜd⁶.{HHH\0\0\0\0⁶-#ᶜ7⁶.<も##◝\0\0\0⁸⁶-#ᶜd⁶.れCチチ\0\0\0\0⁶-#ᶜ5⁶.⁴\0\0\0\0\0\0\0⁸⁶-#ᶜ6⁶.\0\0⁸⁸\0\0\0\0⁸⁶-#ᶜ7⁶.🐱♥░░♥\0\0\0⁸⁶-#ᶜd⁶.A@CC\0\0\0\0⁶-#ᶜ7⁶.すす  ◝\0\0\0⁸⁶-#ᶜd⁶.YYトト\0\0\0\0⁶-#ᶜ7⁶.ハハ゛゛ャ\0\0\0⁸⁶-#ᶜd⁶.¥¥ニニ\0\0\0\0⁶-#ᶜ6⁶.@@@@\0\0\0\0⁸⁶-#ᶜ7⁶.91))?\0\0\0⁸⁶-#ᶜd⁶.⁶ᵉ◀◀\0\0\0\0⁶-#ᶜ7⁶.44⁴⁴ュ\0\0\0⁸⁶-#ᶜd⁶.ゅゅッッ\0\0\0\0⁶-#ᶜ7⁶.q}aa◝\0\0\0⁸⁶-#ᶜd⁶.🅾️🐱おお\0\0\0\0⁶-#ᶜ6⁶.\0\0\0²\0\0\0\0⁸⁶-#ᶜ7⁶.😐ヤᶠ\rン\0\0\0⁸⁶-#ᶜd⁶.s▮ユユ⁴\0\0\0⁶-#ᶜ7⁶.%ハ%%◝\0\0\0⁸⁶-#ᶜd⁶.ソ¥ソソ\0\0\0\0⁶-#ᶜ7⁶.☉ホᵉᵉ◝\0\0\0⁸⁶-#ᶜd⁶.w◀ヨヨ\0\0\0\0⁶-#ᶜ5⁶.¹\0\0\0\0\0\0\0⁸⁶-#ᶜ6⁶.\0\0²²\0\0\0\0⁸⁶-#ᶜ7⁶.\0¹¹¹¹\0\0\0⁶-# "
--theme "82"
tit2="⁶-b⁶x8⁶y8²e ²eᶜ2⁶.\0\0\0\0\0\0ᶜ、⁸⁶-#ᶜ5⁶.\0\0\0\0\0\0\0²²eᶜ7⁶.\0\0\0\0\0▮\0\0⁸⁶-#ᶜ9⁶.\0\0\0\0\0\0⁴ᵉ⁸⁶-#ᶜa⁶.\0\0\0\0「(8\0⁸⁶-#ᶜf⁶.\0\0\0\0\0⁴\0\0²eᶜd⁶.\0\0\0\0\0\0\0ᵉ       ᶜ7⁶.\0\0\0\0\0\0\0▮    \n ²eᶜ1⁶.²\0\0\0\0\0 \0⁸⁶-#ᶜ2⁶.、lナナナナらら⁸⁶-#ᶜ4⁶. \0▮\0▮\0\0\0⁸⁶-#ᶜ5⁶.\0\0\0\0\0\0\0000⁸⁶-#ᶜ7⁶.\0\0\0ᶜ\0\0\0\0⁸⁶-#ᶜ9⁶.\0▮²²\0\0\0ᶜ⁸⁶-#ᶜa⁶.\0\0ᶜ▮ᶜ\0\0\0⁸⁶-#ᶜd⁶.@█\0\0\0▮\0\0²eᶜ2⁶.らろ⬇️れフョユ\0⁸⁶-#ᶜ4⁶.\0⁸⁴⁴\0\0⁸¹⁸⁶-#ᶜ5⁶.\0¹\0\0\0\0¹\0⁸⁶-#ᶜ7⁶.\0\0\0▮\0\0\0ᶜ⁸⁶-#ᶜ9⁶.\0000`\0⁸\0²ら⁸⁶-#ᶜa⁶.\0\0「(▮\0⁴2⁸⁶-#ᶜd⁶. \0\0\0\0²\0\0²eᶜ2⁶.ᶠ⁷⁷³³¹¹\0⁸⁶-#ᶜ7⁶.\0\0@\0⁸\0\0`⁸⁶-#ᶜ9⁶.\0\0\0\0\0⁸ᶜ\0⁸⁶-#ᶜa⁶.\0\0\0\0\0@ユ▤⁸⁶-#ᶜd⁶.\0⁸\0⁴\0\0\0\0⁸⁶-#ᶜf⁶.\0\0\0\0\0\0\0⁴²eᶜ7⁶.\0\0\0\0\0\0\0⁴ ⁶.\0\0\0\0\0\0\0ユ²e⁶.\0\0\0ナナ◜◜○⁸⁶-#ᶜd⁶.\0\0\0\0\0\0\0█²eᶜ6⁶.\0\0\0\0\0\0\0¹⁸⁶-#ᶜ7⁶.\0\0\0ᶠᶠ◝◝◜²e⁶.\0\0\0\0000003 ⁶.@\0\0\0\0\0\0\0    \n ²eᶜ2⁶.ららら██\0\0\0⁸⁶-#ᶜ5⁶.\0\0\0@\0\0\0\0⁸⁶-#ᶜ7⁶.\0\0000▮\0\0\0\0⁸⁶-#ᶜ9⁶. \0⁴⁴⁴\0000\0⁸⁶-#ᶜa⁶.「8⁸ x0\0\0⁸⁶-#ᶜf⁶.\0\0\0⁸\0\0\0\0²eᶜ2⁶.¹⬇️Oんれる\0\0⁸⁶-#ᶜ4⁶.\0\0\0\0\0 \0\0⁸⁶-#ᶜ5⁶.\0\0\0\0\0¹\0\0⁸⁶-#ᶜ7⁶.ᶜ\0\0▮▮\0\0\0⁸⁶-#ᶜ9⁶.█ᶜ \0⁴ᶜ\0\0⁸⁶-#ᶜa⁶.rp▮((▮\0\0⁸⁶-#ᶜc⁶.\0\0█\0\0\0\0\0⁸⁶-#ᶜd⁶.\0\0\0\0\0\0⁴\0²eᶜ2⁶.\0\0¹²⁵³⁷²⁸⁶-#ᶜ5⁶.\0¹\0\0\0\0\0\0⁸⁶-#ᶜ7⁶. \0@\0\0\0\0\0⁸⁶-#ᶜ9⁶.█ら\0\0\0\0\0\0⁸⁶-#ᶜa⁶.X\0\0\0\0\0\0\0⁸⁶-#ᶜc⁶.\0\0\0¹²⁴⁸▮⁸⁶-#ᶜd⁶.\0\0\0\0\0⁸\0\0²eᶜ7⁶.\0\0\0\0\0\0\0ナ⁸⁶-#ᶜ9⁶.¹\0\0\0\0\0\0\0²eᶜ7⁶.\0\0\0ナナュ◜◝⁶.◜◜◜◝◝◝◝◝²4ᶜ5⁶.\0\0█\0█\0ら ⁸⁶-#ᶜ6⁶.\0\0\0\0\0@\0@⁸⁶-#ᶜ7⁶.○○○○○??゜⁸⁶-#ᶜd⁶.\0\0\0\0\0\0\0█²5ᶜ6⁶.\0\0\0\0\0²\0\0⁸⁶-#ᶜ7⁶.◜◜◜◜◜ュュヲ⁸⁶-#ᶜd⁶.\0¹¹¹¹\0\0⁷⁸⁶-#ᶜe⁶.\0\0\0\0\0\0¹\0²7 ⁶.◝◝ャユユ\0\0\0⁶.◝◝◝◝◝◝◝ヲ²e ²eᶜ3⁶.\0\0\0ᵉュュ88⁸⁶-#ᶜ5⁶.\0\0\0\0\0\0らら⁸⁶-#ᶜd⁶.\0\0\0…²\0⁴\0²eᶜ3⁶.\0000「、」⁷ᵉ⁴⁸⁶-#ᶜ5⁶.0⁸ ¹²「■•⁸⁶-#ᶜd⁶.\0\0\0\"$\0@\0²e \n²eᶜ7⁶.\0\0\0 \0\0\0\0⁸⁶-#ᶜ9⁶.\0ナ█\0\0\0\0\0⁸⁶-#ᶜa⁶.\0\0pP0\0\0\0⁸⁶-#ᶜf⁶.\0\0\0⁸\0\0\0\0²eᶜ7⁶.\0█@\0\0\0\0\0 ²e⁶.\0\0\0\0\0██ユ⁸⁶-#ᶜc⁶. @█\0\0\0\0\0²eᶜ7⁶.ユヲュュンリフエ⁸⁶-#ᶜc⁶.\0\0\0¹\0\0\0\0²7 ²7ᶜ1⁶.\0\0\0\0\0\0  ⁸⁶-#ᶜ5⁶.\0\0\0\0\0 \0\0⁸⁶-#ᶜd⁶.\0\0\0\0らららら²7ᶜ1⁶.▮▮▮▮ユ\0\0\0⁸⁶-#ᶜ4⁶.\0\0\0\0\0\0  ⁸⁶-#ᶜ5⁶.\0`@@\0█ろチ⁸⁶-#ᶜd⁶.ナ█ききᶠ○•³²7ᶜ1⁶.\0⁴⁶⁶³\0\0\0⁸⁶-#ᶜ2⁶.\0\0\0\0\0\0\0ᶜ⁸⁶-#ᶜ4⁶.\0\0\0\0\0\0⁶\0⁸⁶-#ᶜ5⁶.⁴\0\0¹ᶜ  の⁸⁶-#ᶜ6⁶.⁸\0\0\0@\0\0\0⁸⁶-#ᶜd⁶.³ᵇ	⁸ぬトセA²7ᶜ5⁶.\0\0\0\0\0\0²³⁸⁶-#ᶜd⁶.\0\0\0\0³⁷⁵⁴²7 ᶜe⁶.ユら█\0\0\0\0\0⁶.◝◝◝◝◝◝◝…²3ᶜ5⁶.ら█▮0██@\0⁸⁶-#ᶜd⁶.\0\0\0\0▮⁸☉\0⁸⁶-#ᶜe⁶.⁷ᶠᶠᶠᶠ⁷⁷ん²3ᶜ2⁶.\0\0\0\0¹\0\0\0⁸⁶-#ᶜ5⁶.+%⁶□\0ᵇ\0\0⁸⁶-#ᶜd⁶.\0\0\0\0\0\0²\0⁸⁶-#ᶜe⁶.ららナナユユョ◝²e \nᶜ7⁶.\0\0█\0\0\0\0█  ²eᶜ5⁶.\0\0\0\0\0▮pユ⁸⁶-#ᶜ6⁶.\0\0█@P\0\0\0⁸⁶-#ᶜ7⁶.ユュ|<ᶜᶜᶠᶠ⁸⁶-#ᶜd⁶.\0\0\0█きナ█\0²eᶜ1⁶.\0\0\0\0\0\0¹\0⁸⁶-#ᶜ5⁶.\0\0\0\0\0\0ロ◝⁸⁶-#ᶜ6⁶.\0@◝\0\0\0\0\0⁸⁶-#ᶜ7⁶.か?\0\0\0\0\0\0⁸⁶-#ᶜc⁶.@█\0\0\0\0\0\0⁸⁶-#ᶜd⁶.\0\0\0◝◝◝⁸\0²1ᶜ5⁶.\0\0\0\0\0\0にト⁸⁶-#ᶜ6⁶.\0\0◜\0\0\0\0\0⁸⁶-#ᶜ7⁶.◝◝\0\0\0\0\0\0⁸⁶-#ᶜc⁶.\0\0¹²⁴⁸▮ ⁸⁶-#ᶜd⁶.\0\0\0ョャワ\0\0²1ᶜ5⁶.@らら\0¹らKᶠ⁸⁶-#ᶜ6⁶.\0\0¹\0⁸\0\0ら⁸⁶-#ᶜ7⁶.゜゜゛、▮▮▮▮⁸⁶-#ᶜd⁶.█\0\0³をᶠ⁴\0²1ᶜ5⁶.²○³²おャ\0\0⁸⁶-#ᶜ6⁶.\0\0\0\0\0\0\0ョ⁸⁶-#ᶜd⁶.}\0\0\0a\0\0²²1ᶜ5⁶.'゜ら\0_ト\0\0⁸⁶-#ᶜ6⁶.\0\0\0\0\0\0\0ト⁸⁶-#ᶜd⁶.ス@\0\0█\0\0 ²1ᶜ5⁶.³³³$⁶	☉x⁸⁶-#ᶜ6⁶.\0\0ら\0 \0\0¹⁸⁶-#ᶜ7⁶.ヲヲ8「⁸\0\0\0⁸⁶-#ᶜd⁶.⁴⁴⁴らカルt⁶²1ᶜ5⁶.\0\0\0\0\0\0マ◝⁸⁶-#ᶜ6⁶.\0\0◝\0\0\0\0\0⁸⁶-#ᶜ7⁶.◝◝\0\0\0\0\0\0⁸⁶-#ᶜd⁶.\0\0\0◝◝◝■\0²1ᶜ5⁶.\0\0\0\0 \0v◝⁸⁶-#ᶜ6⁶.\0\0◝\0\0\0\0\0⁸⁶-#ᶜ7⁶.◝◝\0\0\0\0\0\0⁸⁶-#ᶜd⁶.\0\0\0◝ト◝¹\0²1ᶜ5⁶.\0\0\0²⁴\0⁶⁷⁸⁶-#ᶜ6⁶.\0\0¹\0\0\0\0\0⁸⁶-#ᶜ7⁶.○?><80ユユ⁸⁶-#ᶜd⁶.\0\0\0¹³⁷¹\0⁸⁶-#ᶜe⁶.█ららららら\0\0²5ᶜ7⁶.\0\0\0\0\0\0³³⁸⁶-#ᶜd⁶.⁸\0\0\0\0\0\0\0⁸⁶-#ᶜe⁶.フ◝◝◝◝◝ュュ²e  \nᶜ7⁶.\0▮\0\0 \0\0\0 ⁶.\0ららユユユヲヲ²5⁶.ᶠᶠᶠᶠᶠᶠᶠᶠ⁸⁶-#ᶜd⁶.ナナナナナナナナ²5ᶜ1⁶.\0gG⁵\0001U²⁸⁶-#ᶜ4⁶.\0\0\0\0☉\0\0\0⁸⁶-#ᶜd⁶.☉☉☉☉w☉⌂☉²5ᶜ1⁶.\0w▶³\0¹u\0⁸⁶-#ᶜc⁶.@█\0\0\0\0\0\0⁸⁶-#ᶜd⁶.☉⁸⁸☉◝☉☉☉²5ᶜ1⁶.      \0\"⁸⁶-#ᶜc⁶.\0\0¹²\0\0\0@⁸⁶-#ᶜd⁶.サWサわ🅾️テ6⁴²5ᶜ6⁶.\0\0\0⁸\0\0\0\0⁸⁶-#ᶜd⁶.◝かよ#[ャョン⁸⁶-#ᶜe⁶.\0@\0\0\0\0\0\0⁸⁶-#ᶜf⁶.\0 \0\0\0\0\0\0²5ᶜ1⁶.\0\0\0\0\0   ⁸⁶-#ᶜd⁶.◝ルウトツト゜お⁸⁶-#ᶜe⁶.\0³\0\0\0\0\0\0²5ᶜ1⁶.\0\0\0⁴⁴⁴⁴░⁸⁶-#ᶜ6⁶.\0\0\0\0█\0\0\0⁸⁶-#ᶜd⁶.110001ぬ0²5ᶜ1⁶.\0ら⌂\0\0²け\0⁸⁶-#ᶜ4⁶.¹\0¹¹■\0\0¹⁸⁶-#ᶜ6⁶.\0\0\0\0マ\0\0\0⁸⁶-#ᶜd⁶.゛■▮▮⁴▮▮▮²5ᶜ1⁶.\0█☉\0\0░🐱🐱⁸⁶-#ᶜ4⁶.\0\0\0\0■\0\0\0⁸⁶-#ᶜ6⁶.\0\0\0\0⁸\0\0\0⁸⁶-#ᶜd⁶.\0■■■ヒ■■■⁸⁶-#ᶜe⁶.■\0\0\0\0\0\0\0²5ᶜ1⁶.⁸⁸⁸⁸⁸⁸ᶜᶜ⁸⁶-#ᶜ7⁶.ユユユユユユユユ⁸⁶-#ᶜd⁶.³³³³³³³³²7ᶜe⁶.ュュュヲユユらら²e  \n ᶜ7⁶.\0\0\0\0\0\0らら⁶.ヲヲ◜◜◜◜◜◜²1ᶜ5⁶.▮▮0`  \0 ⁸⁶-#ᶜ7⁶.ᶠᶠᶠᶠᶠᶠᶠᶠ⁸⁶-#ᶜd⁶.ナナら█ららナら²1ᶜ5⁶.⁙²@\0\0\0\0ラ⁸⁶-#ᶜ6⁶.\0\0\0⁸\0\0\0\0⁸⁶-#ᶜd⁶.ム☉☉ワ◝◝◝\r²1ᶜ4⁶.⁸\0\0\0\0\0\0\0⁸⁶-#ᶜ5⁶.s⁸h\0\0\0\0◝⁸⁶-#ᶜd⁶.░██◝◝◝◝\0²1ᶜ5⁶.」」▥セ「「¥」⁸⁶-#ᶜc⁶.█\0\0\0\0███⁸⁶-#ᶜd⁶.F●F⁶♥⁷⁵⁶²1ᶜ5⁶.◝ッ¹\0\0\0\0\0⁸⁶-#ᶜc⁶.\0¹ッ◜◜◝◝◝⁸⁶-#ᶜd⁶.\0\0⁴¹¹\0\0\0²1ᶜ2⁶.\0█\0\0\0\0\0\0⁸⁶-#ᶜ5⁶.ト○ら█\0\0\0\0⁸⁶-#ᶜc⁶.\0\0゜○○◝◝◝⁸⁶-#ᶜd⁶.\0\0\0\0█\0\0\0²1ᶜ2⁶.\0\0\0³\0\0\0\0⁸⁶-#ᶜ5⁶.ん⬇️んろ⁵,$😐⁸⁶-#ᶜc⁶.\0\0\0\0\0¹\0¹⁸⁶-#ᶜd⁶.0p00ユオカp²1ᶜ5⁶.\0🅾️モア\0\0\0◝⁸⁶-#ᶜd⁶.◝■■3◝◝◝\0²1ᶜ4⁶.▮\0\0\0\0\0\0\0⁸⁶-#ᶜ5⁶.ᵉb`N\0\0⁴フ⁸⁶-#ᶜd⁶.ニ■■ね◝◝ャ「²1ᶜ5⁶.\0¹¹²\0\0\0²⁸⁶-#ᶜ7⁶.ユユユユユユユユ⁸⁶-#ᶜd⁶.³²²¹³³³¹²7ᶜe⁶.らら\0\0\0\0\0\0⁶.◝◝◝◝◝◝ンン²e \n ᶜ7⁶.らららららららら²7 ²7ᶜ1⁶.▮…000▮ナら⁸⁶-#ᶜ5⁶.ナ`@ららナ\0\0⁸⁶-#ᶜd⁶.\0\0█\0\0\0\0\0²1ᶜ5⁶.◝\0…⬆️⁘◝\0\0⁸⁶-#ᶜd⁶.\0\0ᶠ⁸☉\0\0\0²1ᶜ5⁶.◝\0⁸「:◝\0\0⁸⁶-#ᶜd⁶.\0\0ヨ¹¹\0\0\0²1ᶜ5⁶.、「「⁙▶¹\0⁴⁸⁶-#ᶜc⁶.█\0████\0\0⁸⁶-#ᶜd⁶.³░⁷⁴\0▮▤▤²7ᶜc⁶.◝○◝◝◝◝◜ュ⁸⁶-#ᶜd⁶.\0\0\0\0\0\0¹³²7ᶜ6⁶.¹\0\0\0\0\0\0\0⁸⁶-#ᶜc⁶.◜~◝◝◝◝??⁸⁶-#ᶜd⁶.\0█\0\0\0\0らら²1ᶜ5⁶.ᶜ\0⁴Pヘっ「(⁸⁶-#ᶜc⁶.\0\0¹¹¹¹\0\0⁸⁶-#ᶜd⁶.ヨ‖ユ$⁴⁴⁵‖²1ᶜ5⁶.◜\0「▤、◝>\0⁸⁶-#ᶜd⁶.¹\0♥\0█\0\0\0²1ᶜ5⁶.◝\0ン8ヲ◝ᶜ\0⁸⁶-#ᶜd⁶.\0\0\0¹¹\0\0\0²1ᶜ5⁶.³²¹¹¹¹\0\0⁸⁶-#ᶜ6⁶.\0\0\0\0\0\0⁸\0⁸⁶-#ᶜ7⁶.ユユユユユユユュ²7 ᶜe⁶.ヲヲヲヲヲヲヲヲ²e \n ᶜ7⁶.らら\0\0\0\0\0\0⁶.◝◝◝◝◝◝◝ュ²1ᶜ5⁶.\0█\0\0\0\0\0\0⁸⁶-#ᶜ7⁶.○○◝◝◝◝◝◝²1ᶜ5⁶.\0\0\0 \0\0\0\0⁸⁶-#ᶜ6⁶.\0\0▮\0 \0\0\0⁸⁶-#ᶜ7⁶.\0\0ᶠ゜゜◝◝◝⁸⁶-#ᶜd⁶.\0\0\0\0ら\0\0\0²1ᶜ5⁶.\0\0\0\0\0¹ュ\0⁸⁶-#ᶜ6⁶.\0\0\0\0\0\0¹\0⁸⁶-#ᶜ7⁶.\0\0\0\0\0\0\0³²1ᶜ4⁶.\0\0\0█\0\0\0\0⁸⁶-#ᶜ5⁶.⁶²N²🅾️ᵉら\0⁸⁶-#ᶜd⁶.▤う…\\Pオ゛テ²1ᶜ4⁶.\0\0\0\0\0⁴ュ、⁸⁶-#ᶜ5⁶.\0\0\0³⁴²²²⁸⁶-#ᶜ9⁶.\0\0\0\0\0\0\0`⁸⁶-#ᶜc⁶.◜◜\0\0\0\0\0\0⁸⁶-#ᶜd⁶.\0¹◝\0ャ¹¹¹⁸⁶-#ᶜe⁶.\0\0\0\0\0\0\0█⁸⁶-#ᶜf⁶.\0\0\0\0\0ヲ\0\0²1ᶜ2⁶.\0\0\0\0\0\0  ⁸⁶-#ᶜ4⁶.\0\0\0\0\0\0゜「⁸⁶-#ᶜ5⁶.\0\0█きぬ █ら⁸⁶-#ᶜ9⁶.\0\0\0\0\0\0\0⁶⁸⁶-#ᶜc⁶.??\0\0\0\0\0\0⁸⁶-#ᶜd⁶.らら○\0Oら@\0⁸⁶-#ᶜe⁶.\0\0\0\0\0□\0¹⁸⁶-#ᶜf⁶.\0\0\0\0\0\r\0\0²1ᶜ2⁶.\0\0¹\0\0\0\0\0⁸⁶-#ᶜ5⁶.▮\0²³□:⁷³⁸⁶-#ᶜd⁶.-=<<,⁵8<²1ᶜ5⁶.\0\0\0\0◝\0ᶠ ⁸⁶-#ᶜ6⁶.\0\0\0\0\0█\0\0⁸⁶-#ᶜ7⁶.\0\0\0\0\0\0█ら⁸⁶-#ᶜd⁶.\0\0\0\0\0\0▮\0²1ᶜ5⁶.\0\0⁴⁴¹\0\0\0⁸⁶-#ᶜ7⁶.\0\0ヲヲヲ◝◝◝⁸⁶-#ᶜd⁶.\0\0\0\0⁶\0\0\0²6ᶜ7⁶.◜◜◝◝◝◝◝◝⁸⁶-#ᶜd⁶.¹\0\0\0\0\0\0\0²7 ᶜe⁶.ヲヲュュ◜◜ュ◝²e \n  ²eᶜ6⁶.\0\0\0 \0\0\0\0⁸⁶-#ᶜ7⁶.ュュユオナユらら²eᶜ1⁶.\0\0\0\0\0\0█\0⁸⁶-#ᶜ4⁶.\0\0\0008「888⁸⁶-#ᶜ5⁶.\0\0\0\0\0\0@\0⁸⁶-#ᶜ6⁶.\0\0\0\0\0ら\0\0⁸⁶-#ᶜ7⁶.◝◝◝ん⁷⁷⁷⁷⁸⁶-#ᶜd⁶.\0\0\0\0ら\0\0ら²1ᶜ5⁶.\0\0\0@@@⁸@⁸⁶-#ᶜ6⁶.\0\0\0\0⁴?\0\0⁸⁶-#ᶜ7⁶.◝◝◝?\0\0\0\0⁸⁶-#ᶜd⁶.\0\0\0█め█らよ²1ᶜ5⁶.\0\0\0\0²★\0…⁸⁶-#ᶜ6⁶.\0\0\0\0ᶜ\0\0\0⁸⁶-#ᶜ7⁶.³ᶠᶠ>\0\0\0\0⁸⁶-#ᶜd⁶.\0\0▮¹ヨmョm²1ᶜ5⁶.\0\0@\0@BFR⁸⁶-#ᶜd⁶.テテおテおう▤😐²2ᶜ4⁶.<、、、\\う、、⁸⁶-#ᶜ5⁶.²²²🐱³³³³⁸⁶-#ᶜ6⁶.\0██\0\0\0\0\0⁸⁶-#ᶜd⁶.¹AA¹\0\0\0\0⁸⁶-#ᶜe⁶.\0\0\0\0█\0\0\0²2ᶜ4⁶.、「「「「゜「、⁸⁶-#ᶜ5⁶.█🐱🐱け🐱█る█⁸⁶-#ᶜ6⁶.\0¹\0\0\0\0\0\0⁸⁶-#ᶜd⁶.@@@@@@\0@⁸⁶-#ᶜf⁶.\0\0¹\0¹\0\0\0²1ᶜ5⁶.▶ᶠ'⁷▶gほせ⁸⁶-#ᶜd⁶.(0「8(「⁸「²1ᶜ5⁶.\0\0\0\0\0⁘\0•⁸⁶-#ᶜ6⁶. \0\0るき\0\0\0⁸⁶-#ᶜ7⁶.らユユ<\0\0\0\0⁸⁶-#ᶜd⁶.\0\0⁸\0_ミ◝ノ²1ᶜ5⁶.\0\0\0\0²²ュ▮⁸⁶-#ᶜ6⁶.\0\0\0³\0ナ\0\0⁸⁶-#ᶜ7⁶.◝◝◝ュ\0\0\0\0⁸⁶-#ᶜd⁶.\0\0\0\0ョ。¹メ²1ᶜ2⁶.\0\0\0\0⁴⁶⁶⁴⁸⁶-#ᶜ4⁶.\0\0\0¹³¹¹³⁸⁶-#ᶜ7⁶.◝◝◝ヲヲヲヲヲ⁸⁶-#ᶜe⁶.\0\0\0²\0\0\0\0²7⁶.\0█らららユユユ²e  \nᶜ1⁶.\0\0◝◝◝◝◝◝²e⁶.\0\0◝◝◝◝ᶠ⁷⁸⁶-#ᶜ6⁶.\0\0\0\0\0\0▮\0⁸⁶-#ᶜ7⁶.\0\0\0\0\0\0ナユ⁸⁶-#ᶜd⁶.\0\0\0\0\0\0\0⁸²eᶜ1⁶.\0\0◝◝◝◝\0\0⁸⁶-#ᶜ7⁶.ら\0\0\0\0\0◝◝²1ᶜ2⁶.▮\0\0\0\0\0\0\0⁸⁶-#ᶜ4⁶. 0\0\0\0\0\0\0⁸⁶-#ᶜ5⁶.⁸⁸\0\0\0\0\0 ⁸⁶-#ᶜ6⁶.\0\0\0\0\0\0▮\0⁸⁶-#ᶜ7⁶.⁷⁷\0\0\0\0ᶠ゜⁸⁶-#ᶜd⁶.\0ら\0\0\0\0\0\0²1ᶜ5⁶.@ら\0\0\0\0\0\0⁸⁶-#ᶜ6⁶.\0\0\0\0\0\0\0²⁸⁶-#ᶜ7⁶.\0\0\0\0\0\0ュュ⁸⁶-#ᶜd⁶.ぬ?\0\0\0\0\0\0²1ᶜ5⁶.\0そ\0\0\0\0\0\0⁸⁶-#ᶜ7⁶.\0\0\0\0\0\0よ◝⁸⁶-#ᶜd⁶.ョ¹\0\0\0\0\0\0²1ᶜ5⁶.NR\0\0\0\0\0\0⁸⁶-#ᶜ7⁶.\0\0\0\0\0\0◝◝⁸⁶-#ᶜd⁶.…😐\0\0\0\0\0\0²1ᶜ2⁶.⁸ヲ\0\0\0\0\0\0⁸⁶-#ᶜ4⁶.ル\0\0\0\0\0\0\0⁸⁶-#ᶜ5⁶.³⁴\0\0\0\0█\0⁸⁶-#ᶜ7⁶.\0\0\0\0\0\0○◝⁸⁶-#ᶜd⁶.\0¹\0\0\0\0\0\0²1ᶜ2⁶. ᶠ\0\0\0\0\0\0⁸⁶-#ᶜ4⁶.゜\0\0\0\0\0\0\0⁸⁶-#ᶜ5⁶.@オ\0\0\0\0¹\0⁸⁶-#ᶜ7⁶.\0\0\0\0\0\0◜◝⁸⁶-#ᶜd⁶.█\0\0\0\0\0\0\0²1ᶜ5⁶.ほよ\0\0\0\0\0\0⁸⁶-#ᶜ7⁶.\0\0\0\0\0\0◝◝⁸⁶-#ᶜd⁶.⁸\0\0\0\0\0\0\0²1ᶜ5⁶.き⌂\0\0\0\0\0\0⁸⁶-#ᶜ7⁶.\0\0\0\0\0\0ョ◝⁸⁶-#ᶜd⁶._@\0\0\0\0\0\0²1ᶜ5⁶.「ョ\0\0\0\0\0\0⁸⁶-#ᶜ7⁶.\0\0\0\0\0\0◝◝⁸⁶-#ᶜd⁶.⁵\0\0\0\0\0\0\0²1ᶜ2⁶.⁶⁴\0\0\0\0\0\0⁸⁶-#ᶜ4⁶.¹³\0\0\0\0\0\0⁸⁶-#ᶜ6⁶.\0\0\0\0\0\0⁸\0⁸⁶-#ᶜ7⁶.ヲヲ\0\0\0\0リ◝²1⁶.ᶠ⁷\0\0\0\0◝◝⁸⁶-#ᶜe⁶.ユヲ\0\0\0\0\0\0²1ᶜ6⁶.\0\0\0\0\0\0⁸\0⁸⁶-#ᶜ7⁶.\0\0\0\0\0\0⁷ᶠ⁸⁶-#ᶜd⁶.\0\0\0\0\0\0\0▮⁸⁶-#ᶜe⁶.◝◝\0\0\0\0\0\0²1⁶.◝◝\0\0\0\0\0\0\n ²1ᶜ7⁶.88888888⁸⁶-#ᶜ9⁶.\0ららららららら⁸⁶-#ᶜf⁶.ら\0\0\0\0\0\0\0²7ᶜ9⁶.\0◝◝◝◝⬇️⬇️⬇️⁸⁶-#ᶜf⁶.◝\0\0\0\0\0\0\0²7ᶜ1⁶.らら\0\0\0\0\0\0⁸⁶-#ᶜ6⁶.  `\0\0\0\0\0⁸⁶-#ᶜ9⁶.\0⁷⁷⁷⁷♥♥♥⁸⁶-#ᶜf⁶.⁷\0\0\0\0\0\0\0²7ᶜ1⁶.¹¹\0\0\0\0\0\0⁸⁶-#ᶜ9⁶.\0ユユユユᶠᶠᶠ⁸⁶-#ᶜf⁶.ユ\0\0\0\0\0\0\0²7ᶜ9⁶.\0ᶠᶠᶠᶠᶠᶠᶠ⁸⁶-#ᶜf⁶.ᶠ▮▮▮▮▮▮▮²7ᶜ9⁶.\0◜◜◜◜゛゛゛⁸⁶-#ᶜf⁶.◜\0\0\0\0\0\0\0²7ᶜ9⁶.\0????>>>⁸⁶-#ᶜf⁶.?\0\0\0\0\0\0\0²7ᶜ5⁶.\0\0\0\0\0\0\0²⁸⁶-#ᶜ9⁶.\0ュュュュ███⁸⁶-#ᶜd⁶.\0\0\0\0\0\0\0\r⁸⁶-#ᶜf⁶.ュ\0\0\0\0@@@²7ᶜ6⁶.\0\0\0\0\0\0\0 ⁸⁶-#ᶜ9⁶.\0○○○○⁷⁷⁷⁸⁶-#ᶜd⁶.\0\0\0\0\0\0\0ら⁸⁶-#ᶜf⁶.○\0\0\0\0\0\0\0²7ᶜ1⁶.\0\0\0\0\0\0\0⁷⁸⁶-#ᶜ5⁶.\0\0\0\0\0\0²\0⁸⁶-#ᶜ9⁶.\0ユユユユ\0\0\0⁸⁶-#ᶜd⁶.\0\0\0\0\0\0\0008⁸⁶-#ᶜf⁶.ユ⁸⁸⁸⁸\0\0\0²7ᶜ9⁶.\0◝◝◝◝ユユユ⁸⁶-#ᶜf⁶.◝\0\0\0\0\0\0\0²7ᶜ1⁶.\0\0\0\0\0\0\0⁸⁸⁶-#ᶜ5⁶.\0\0\0\0\0\0\0▮⁸⁶-#ᶜ9⁶.\0ニニニニ¹¹¹⁸⁶-#ᶜd⁶.\0\0\0\0\0\0\0`⁸⁶-#ᶜf⁶.ニ\0\0\0\0\0\0\0²7ᶜ9⁶.\0◝◝◝◝ららら⁸⁶-#ᶜf⁶.◝\0\0\0\0\0\0\0²7ᶜ1⁶.ナナナナナナナナ⁸⁶-#ᶜ9⁶.\0³³³³³³³⁸⁶-#ᶜf⁶.³\0\0\0\0\0\0\0²1 \n ²1ᶜ7⁶.88888888⁸⁶-#ᶜ9⁶.らららららららら²7⁶.⬇️◝◝◝◝◝³³²7ᶜ6⁶.\0\0\0\0\0\0\0▮⁸⁶-#ᶜ9⁶.♥♥♥♥♥♥██²7⁶.ᶠᶠᶠᶠᶠᶠᶠᶠ²7⁶.ᶠᶠᶠᶠᶠᶠᶠᶠ⁸⁶-#ᶜf⁶.▮▮▮▮▮▮▮▮²7ᶜ9⁶.゛◜◜◜◜◜゛゛²7ᶜ5⁶.\0\0\0█\0\0\0\0⁸⁶-#ᶜ9⁶.>³³³³?<<⁸⁶-#ᶜf⁶.\0\0\0\0\0\0²²²7ᶜ1⁶.ᵉᵉᶠᶠᶠᵉᵉᵉ⁸⁶-#ᶜ5⁶.\0¹\0\0\0\0\0\0⁸⁶-#ᶜ9⁶.████████⁸⁶-#ᶜd⁶.¹\0\0\0\0¹¹¹⁸⁶-#ᶜf⁶.@@@@@@@@²7ᶜ1⁶.らららららららら⁸⁶-#ᶜ9⁶.⁷⁷⁷⁷⁷⁷⁷⁷⁸⁶-#ᶜd⁶.        ²7ᶜ1⁶.゜゜゜³¹¹¹¹⁸⁶-#ᶜ6⁶. \0\0\0\0\0\0\0⁸⁶-#ᶜ9⁶.\0\0\0\0\0\0ユユ⁸⁶-#ᶜf⁶.\0\0\0\0\0ユ⁸⁸²7ᶜ1⁶.\0\0\0\0███\0⁸⁶-#ᶜ9⁶.ユᶠᶠᶠᶠᶠ\0\0²7ᶜ1⁶.xxx⁴³³³\0⁸⁶-#ᶜ5⁶.\0\0\0\0⁴\0\0\0⁸⁶-#ᶜ6⁶.\0\0\0²\0⁴⁴⁴⁸⁶-#ᶜ9⁶.¹\0\0\0\0\0ナナ⁸⁶-#ᶜd⁶.\0\0\0⁸\0\0\0²⁸⁶-#ᶜf⁶.\0\0\0\0\0ナ\0\0²7ᶜ9⁶.ら>>>>>¹¹⁸⁶-#ᶜf⁶.\0\0\0\0\0¹\0\0²7ᶜ1⁶.ナナユヲ◜◜◝ヲ⁸⁶-#ᶜ5⁶.\0\0\0\0¹¹\0\0⁸⁶-#ᶜ6⁶.\0▮\0\0\0\0\0⁴⁸⁶-#ᶜ9⁶.³\0\0\0\0\0\0\0²1 \n ²1ᶜ5⁶.\0\0\0\0\0\0\0⁸⁸⁶-#ᶜ6⁶.\0\0\0\0\0\0⁸\0⁸⁶-#ᶜ7⁶.888888ユユ⁸⁶-#ᶜ9⁶.らららららら\0\0²1ᶜ6⁶.\0\0\0\0\0\0\0▮⁸⁶-#ᶜ7⁶.、、、、、、゜ᶠ⁸⁶-#ᶜ9⁶.³³³³³³\0\0²1ᶜ7⁶.``````ナナ⁸⁶-#ᶜ9⁶.██████\0\0²7⁶.ᶠᶠ◝◝◝◝\0\0²7ᶜ1⁶.\0\0\0\0 888⁸⁶-#ᶜ5⁶.\0\0\0\0\0\0\0⁴⁸⁶-#ᶜ6⁶.\0\0\0\0⁸\0⁴\0⁸⁶-#ᶜ9⁶.ᶠᶠ\0\0\0\0\0\0⁸⁶-#ᶜd⁶.\0\0\0\0▮\0\0@⁸⁶-#ᶜf⁶.▮▮\0\0\0\0\0\0²7ᶜ9⁶.゛゛゛゛゛゛\0\0²7⁶.<<<<<<\0\0⁸⁶-#ᶜf⁶.²²²²²²\0\0²7ᶜ1⁶.ᵉᵉᵉᵉᵉᵉᵉᶠ⁸⁶-#ᶜ9⁶.██████\0\0⁸⁶-#ᶜd⁶.¹¹¹¹¹¹¹\0⁸⁶-#ᶜf⁶.@@@@@@\0\0²7ᶜ1⁶.らららららららナ⁸⁶-#ᶜ9⁶.⁷⁷⁷⁷⁷⁷\0\0⁸⁶-#ᶜd⁶.       \0²7ᶜ1⁶.¹¹¹¹¹¹¹¹⁸⁶-#ᶜ6⁶.\0\0\0\0\0\0\0²⁸⁶-#ᶜ9⁶.ユユユユユユ\0\0⁸⁶-#ᶜf⁶.⁸⁸⁸⁸⁸⁸\0\0²7ᶜ9⁶.\0\0◝◝◝◝\0\0⁶.ナナニニニニ\0\0⁶.¹¹◝◝◝◝\0\0²7ᶜ1⁶.ユナナナナナナナ⁸⁶-#ᶜ5⁶.\0\0\0\0\0\0\0▮⁸⁶-#ᶜ6⁶.\0▮\0\0\0\0▮\0⁸⁶-#ᶜ9⁶.\0\0³³³³\0\0²1 \n ²1ᶜ5⁶.\0\0\0█\0\0\0\0⁸⁶-#ᶜ7⁶.ナ\0\0\0█ら@@⁸⁶-#ᶜd⁶.▮\0\0\0@\0\0\0⁸⁶-#ᶜe⁶.\0\0\0\0\0\0██²1ᶜ6⁶.⁸\0\0\0\0\0\0\0⁸⁶-#ᶜ7⁶.⁷\0\0◝■■お…⁸⁶-#ᶜe⁶.\0\0\0\0モモao²1ᶜ7⁶.ら\0\0◝░░ひ░⁸⁶-#ᶜe⁶.\0\0\0\0{{K{²1ᶜ7⁶.◝\0\0◝##も<⁸⁶-#ᶜe⁶.\0\0\0\0チチCれ²1ᶜ5⁶.\0\0\0\0\0\0\0⁸⁸⁶-#ᶜ7⁶.¹\0\0◆😐😐◆●⁸⁶-#ᶜd⁶.🐱\0\0\0@@@@⁸⁶-#ᶜe⁶.\0\0\0\0³³\0¹²1ᶜ7⁶.?\0\0エxxすす⁸⁶-#ᶜd⁶.@\0\0▮\0\0\0\0⁸⁶-#ᶜe⁶.\0\0\0\0♥♥YY²1ᶜ7⁶.○\0\0◝、、ハハ⁸⁶-#ᶜe⁶.\0\0\0\0ネネ¥¥²1ᶜ6⁶. \0\0\0@@@@⁸⁶-#ᶜ7⁶.ら\0\0?))19⁸⁶-#ᶜe⁶.\0\0\0\0◀◀ᵉ⁶²1ᶜ7⁶.ᶠ\0\0ュろろ44⁸⁶-#ᶜe⁶.\0\0\0\00088っっ²1ᶜ6⁶.⁴\0\0\0\0\0\0\0⁸⁶-#ᶜ7⁶.ヲ\0\0◝aa}q⁸⁶-#ᶜe⁶.\0\0\0\0おお🐱🅾️²1ᶜ7⁶.◝\0\0◝⁸⁸ヤ😐⁸⁶-#ᶜe⁶.\0\0\0\0ワワ▮s²1ᶜ5⁶.⁸\0\0@\0\0\0\0⁸⁶-#ᶜ7⁶.リ\0\0かヨヨ%%⁸⁶-#ᶜd⁶.\0\0\0 \0\0\0\0⁸⁶-#ᶜe⁶.\0\0\0\0ᵉᵉソソ²1ᶜ7⁶.◝\0\0◝⁸⁸ヤ☉⁸⁶-#ᶜe⁶.\0\0\0\0ワワ▮w²1ᶜ7⁶.⁷\0\0³³³³¹⁸⁶-#ᶜd⁶.⁸\0\0\0\0\0\0\0²1 \n ²1ᶜ7⁶.@ら@@ら\0\0\0⁸⁶-#ᶜe⁶.█\0██\0\0\0\0²1ᶜ7⁶.▮⧗うう◝\0\0\0⁸⁶-#ᶜe⁶.ヤlcc\0\0\0\0²1ᶜ5⁶.\0\0\0¹\0\0\0\0⁸⁶-#ᶜ6⁶.\0\0¹\0\0\0\0\0⁸⁶-#ᶜ7⁶.░ほへへ◜\0\0\0⁸⁶-#ᶜe⁶.{HHH\0\0\0\0²1ᶜ7⁶.<も##◝\0\0\0⁸⁶-#ᶜe⁶.れCチチ\0\0\0\0²1ᶜ7⁶.●◆😐😐◆\0\0\0⁸⁶-#ᶜd⁶.@@@@\0\0\0\0⁸⁶-#ᶜe⁶.¹\0³³\0\0\0\0²1ᶜ7⁶.すす  ◝\0\0\0⁸⁶-#ᶜe⁶.YYトト\0\0\0\0²1ᶜ7⁶.ハハ゛゛ャ\0\0\0⁸⁶-#ᶜe⁶.¥¥ニニ\0\0\0\0²1ᶜ6⁶.@@@@\0\0\0\0⁸⁶-#ᶜ7⁶.91))?\0\0\0⁸⁶-#ᶜe⁶.⁶ᵉ◀◀\0\0\0\0²1ᶜ7⁶.44⁴⁴ュ\0\0\0⁸⁶-#ᶜe⁶.っっヲヲ\0\0\0\0²1ᶜ7⁶.q}aa◝\0\0\0⁸⁶-#ᶜe⁶.🅾️🐱おお\0\0\0\0²1ᶜ6⁶.\0\0\0²\0\0\0\0⁸⁶-#ᶜ7⁶.😐ヤᶠ\rン\0\0\0⁸⁶-#ᶜd⁶.\0\0\0\0⁴\0\0\0⁸⁶-#ᶜe⁶.s▮ユユ\0\0\0\0²1ᶜ7⁶.%ハ%%◝\0\0\0⁸⁶-#ᶜe⁶.ソ¥ソソ\0\0\0\0²1ᶜ7⁶.☉ホᵉᵉ◝\0\0\0⁸⁶-#ᶜe⁶.w◀ヨヨ\0\0\0\0²1ᶜ5⁶.²\0\0\0\0\0\0\0⁸⁶-#ᶜ7⁶.¹³³³³\0\0\0²1 "

--menu item theme selection
function menu_theme(b)
	if b&1>0 then
		menuitem(_,"theme: '78")
		theme=78
		update_theme()
	end
	if b&2> 0 then
		menuitem(_,"theme: '82")
		theme=82
		update_theme()
	end
	return true
end

--update theme
function update_theme()
	--theme
	if theme==82 then
		p={1,13,9,12,10,2,3,14}
	else
		p={0,5,5,12,10,2,3,2}
	end
	--colors
	c={
		b=p[1], --background
		l=p[2], --line
		t=p[3], --text
		s=p[4], --shoot
		p=p[5], --propulsion
		e=p[6], --enemy
		f=p[7], --friend
		n=p[8], --nuke
	}
	--save theme
	dset(2,theme)
end
-->8
--todo

--music!
--gameover screens
--press ❎ on start screen
--(start screen effects)
--(gameover screen effects)
__gfx__
00000000066666600000000000000000000000000000000000800000000000000000000000000000000000000000000000000000000000000000000000000000
00000000d5555556020aa02000002220000000000000000008000080002220000000000000000000000000000000000000000000000000000000000000000000
00700700d51555560222222000022200000aa000000330008080080802262e000000000000000000000000000000000000000000000000000000000000000000
00077000d5551556022cc2200225c2a0003cc3000335ca000000000002626e000000000000000000000000000000000000000000000000000000000000000000
00077000d551d156002552000225c2a0003553000335ca000000000002262e000000000000000000000000000000000000000000000000000000000000000000
00700700d5551556000220000002220000033000000330008080080800eee0000000000000000000000000000000000000000000000000000000000000000000
00000000d55555560002200000002220000330000000000000000080000000000000000000000000000000000000000000000000000000000000000000000000
000000000dddddd00000000000000000000000000000000000808000000000000000000000000000000000000000000000000000000000000000000000000000
00000000000000000000000000000000000000000000000000000000000000000000000000000000000000000000000000000000000000000000000000000000
000000000000000000000000000000000000000000000000000000000000000000000000000000000000000000000000080aa0800b0aa0b00000000000000000
000000000000000000000000000000000000000000000000000000000000000000000000000000000000000000000000088888800bbbbbb00000000000000000
000000000000000000000000000000000000000000000000000000000000000000000000000000000000000000000000088cc8800bbddbb00000000000000000
0000000000000000000000000000000000000000000000000000000000000000000000000000000000000000000000000281182003b11b300000000000000000
00000000000000000000000000000000000000000000000000000000000000000000000000000000000000000000000000288200003bb3000000000000000000
00000000000000000000000000000000000000000000000000000000000000000000000000000000000000000000000000088000000bb0000000000000000000
00000000000000000000000000000000000000000000000000000000000000000000000000000000000000000000000000000000000000000000000000000000
00000000000000000000000000000000000000000000000000000000000000000000000000000000000000000000000000000000000000000000000000000000
000000000000000000000000000000000000000000000000000000000000000000000000000000000000000000000000000288800003bbb00000000000000000
00000000000000000000000000000000000000000000000000000000000000000000000000000000000000000000000000288800003bbb000000000000000000
0000000000000000000000000000000000000000000000000000000000000000000000000000000000000000000000000881c8a00bb1dba00000000000000000
0000000000000000000000000000000000000000000000000000000000000000000000000000000000000000000000000881c8a00bb1dba00000000000000000
00000000000000000000000000000000000000000000000000000000000000000000000000000000000000000000000000288800003bbb000000000000000000
000000000000000000000000000000000000000000000000000000000000000000000000000000000000000000000000000288800003bbb00000000000000000
